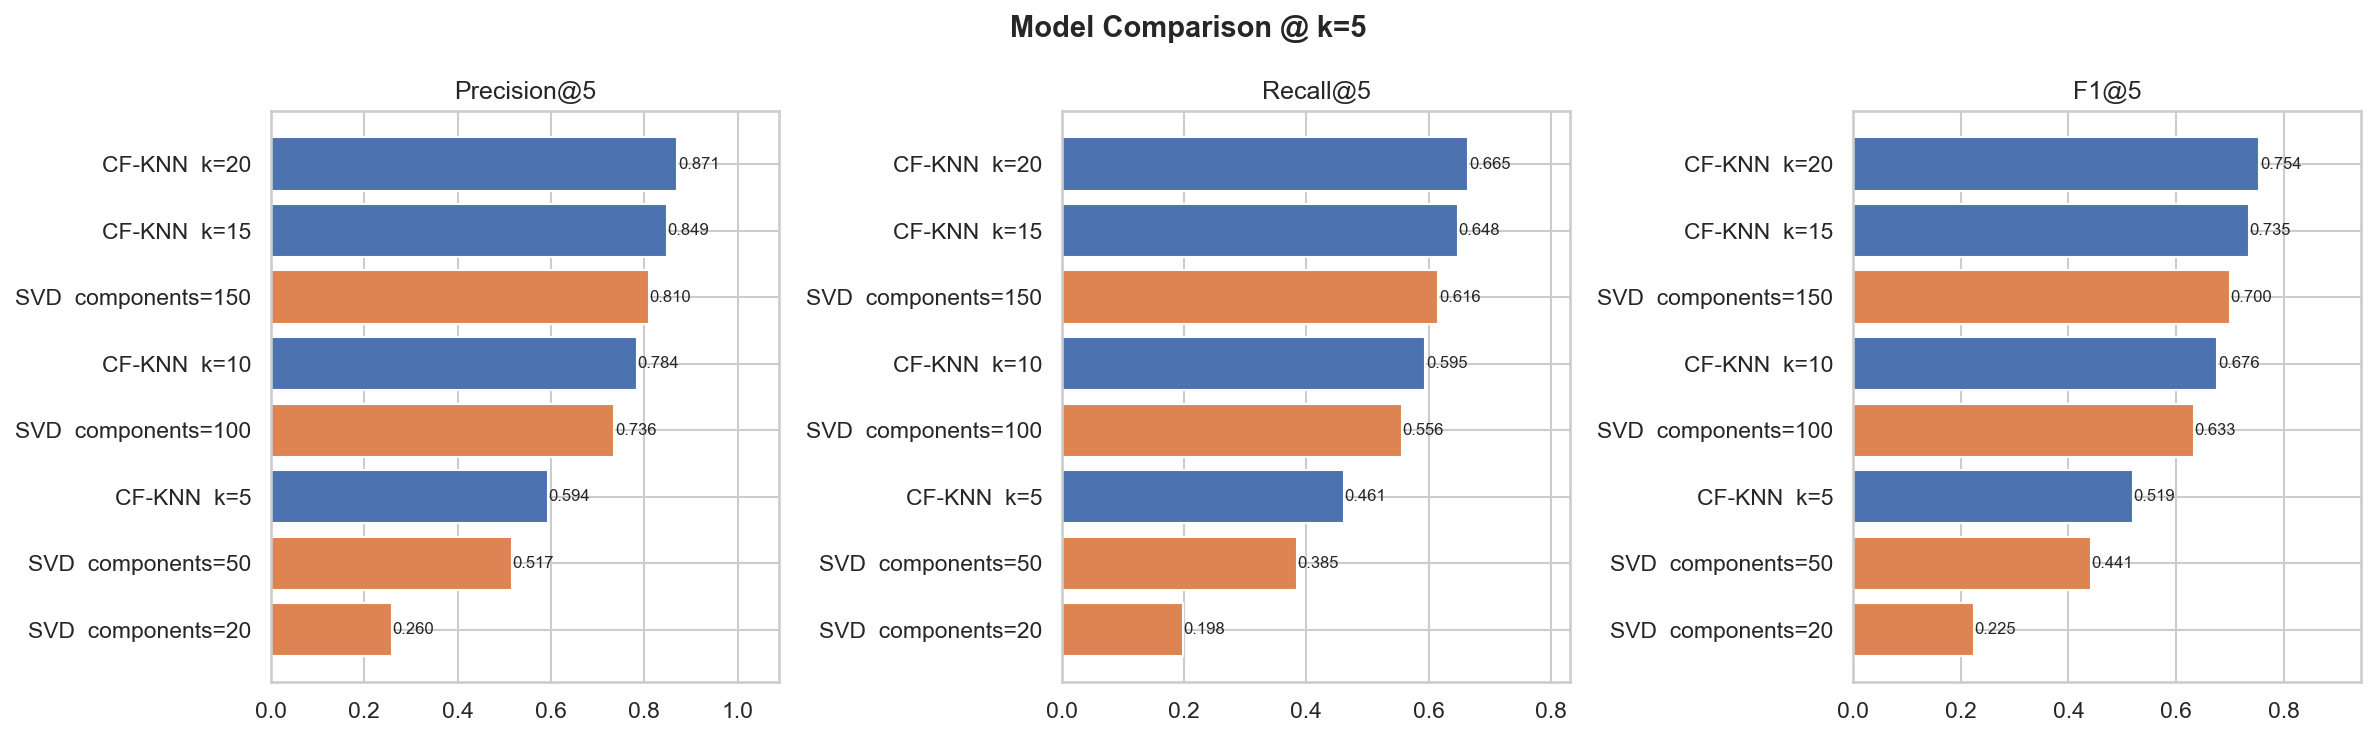

The data file committed next to this chart (first rows):
model, precision, recall, f1
CF-KNN  k=20, 0.871, 0.6652, 0.7543
CF-KNN  k=15, 0.849, 0.6477, 0.7348
SVD  components=150, 0.81, 0.6162, 0.6999
CF-KNN  k=10, 0.784, 0.5947, 0.6763
SVD  components=100, 0.736, 0.5557, 0.6332
CF-KNN  k=5, 0.594, 0.4612, 0.5193
SVD  components=50, 0.517, 0.3849, 0.4413
SVD  components=20, 0.26, 0.1976, 0.2245
